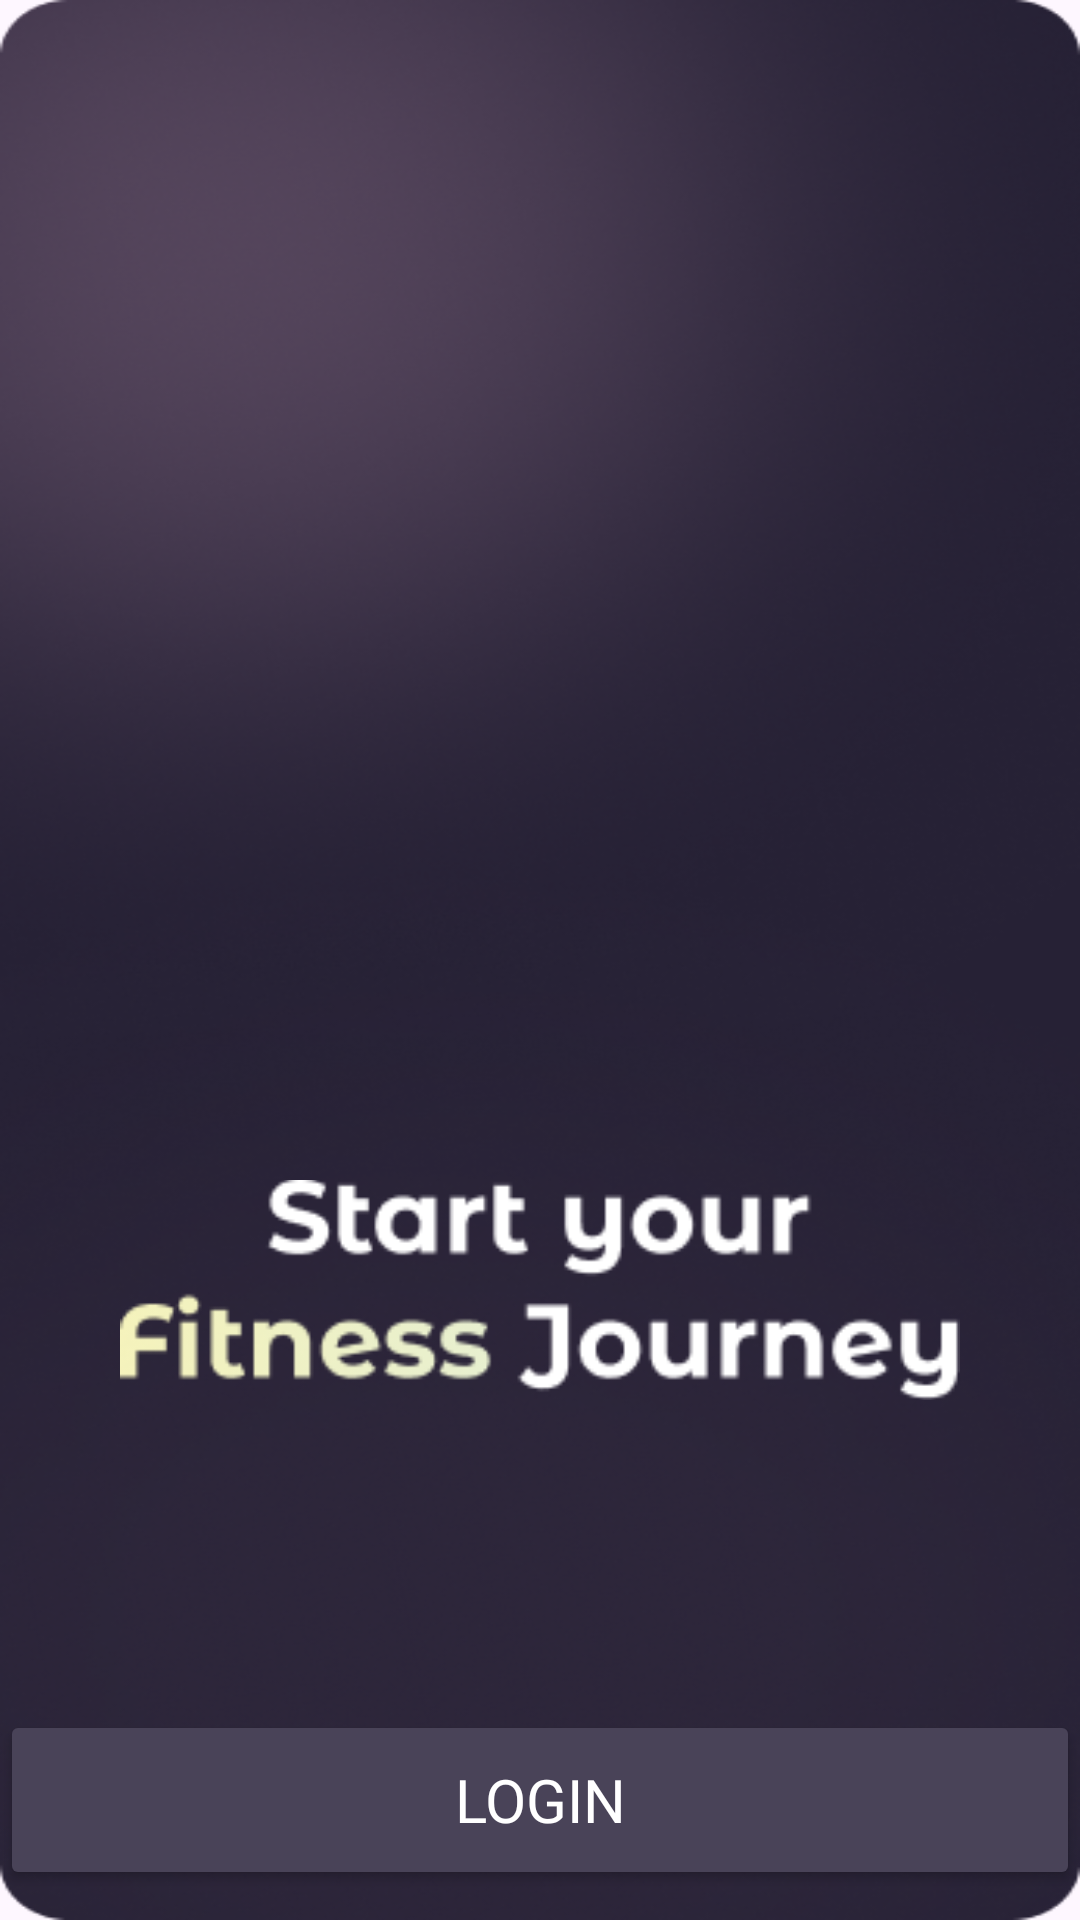

Write the Android layout XML for this screen, with the resource values it uses.
<!-- AndroidManifest.xml: application theme Theme.NutriVisionAI -->
<!-- res/layout/activity_splash2.xml -->
<?xml version="1.0" encoding="utf-8"?>
<androidx.constraintlayout.widget.ConstraintLayout xmlns:android="http://schemas.android.com/apk/res/android"
    xmlns:app="http://schemas.android.com/apk/res-auto"
    xmlns:tools="http://schemas.android.com/tools"
    android:id="@+id/main"
    android:layout_width="match_parent"
    android:layout_height="match_parent"
    android:background="@drawable/splash"
    tools:context=".ui.SplashActivity2">
    <ImageView
        android:id="@+id/logo1"
        android:layout_width="150dp"
        android:layout_height="150dp"
        app:layout_constraintTop_toTopOf="parent"
        app:layout_constraintStart_toStartOf="parent"
        app:layout_constraintEnd_toEndOf="parent"
        android:layout_marginTop="190dp"
        android:src="@drawable/logo"/>
    
    <ImageView
        android:id="@+id/line"
        android:layout_width="280dp"
        android:layout_height="180dp"
        app:layout_constraintTop_toBottomOf="@+id/logo1"
        app:layout_constraintStart_toStartOf="parent"
        app:layout_constraintEnd_toEndOf="parent"
        android:src="@drawable/line"/>

    <Button
        android:id="@+id/loginbtn"
        android:layout_width="360dp"
        android:layout_height="60dp"
        android:text="Login"
        android:textSize="20dp"
        android:textStyle="normal"
        android:fontFamily="@font/montserratlalternate_bold"
        android:textColor="@color/white"
        app:layout_constraintStart_toStartOf="parent"
        app:layout_constraintEnd_toEndOf="parent"
        app:layout_constraintTop_toBottomOf="@+id/line"
        android:layout_marginTop="50dp"
        android:backgroundTint="#494358"/>

    <Button
        android:id="@+id/registerbtn"
        android:layout_width="360dp"
        android:layout_height="60dp"
        android:text="Register"
        android:textSize="20dp"
        android:textStyle="normal"
        android:fontFamily="@font/montserratlalternate_bold"
        android:textColor="@color/black"
        app:layout_constraintStart_toStartOf="parent"
        app:layout_constraintEnd_toEndOf="parent"
        app:layout_constraintTop_toBottomOf="@+id/loginbtn"
        android:layout_marginTop="30dp"
        android:backgroundTint="@color/white"/>





</androidx.constraintlayout.widget.ConstraintLayout>
<!-- resources referenced by this layout -->
<resources>
  <!-- drawable line: png bitmap (drawable, 6793 bytes) -->
  <!-- drawable splash: png bitmap (drawable, 218454 bytes) -->
  <style name="Theme.NutriVisionAI" parent="Base.Theme.NutriVisionAI" />
  <style name="Base.Theme.NutriVisionAI" parent="Theme.Material3.DayNight.NoActionBar">
          
          
      </style>
  <!-- not gathered from this repository: default colours our renderer supplied (Android Studio template values) -->
  <color name="black">#FF000000</color>
  <color name="white">#FFFFFFFF</color>
</resources>
